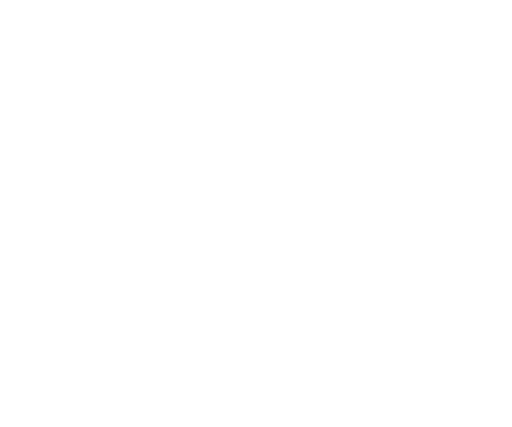
t = 0.00 s
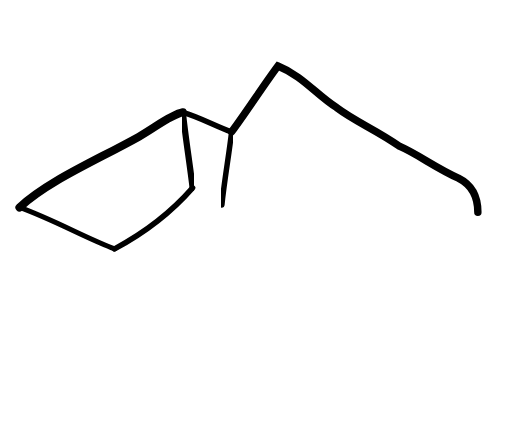
t = 0.55 s
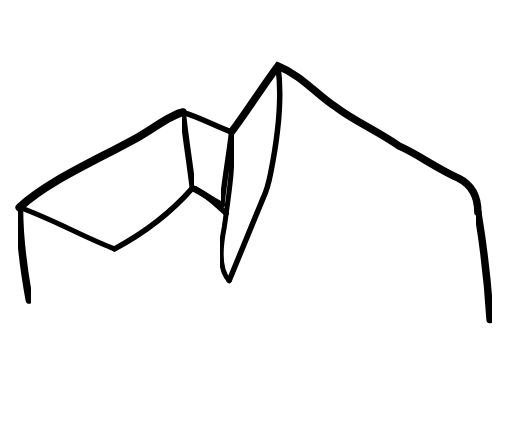
t = 1.11 s
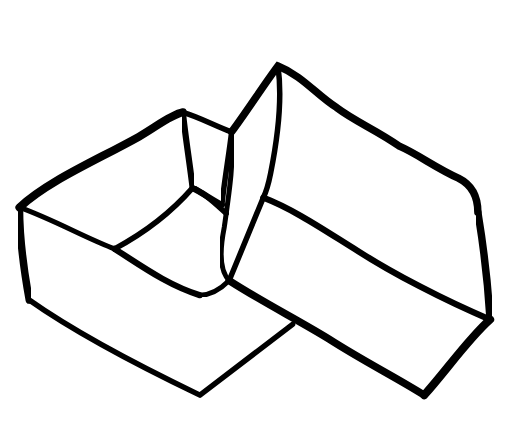
t = 1.68 s
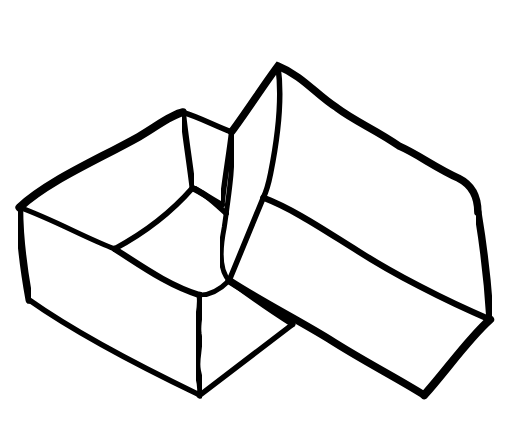
t = 2.14 s
t = 2.75 s: frame unchanged from t = 2.14 s, image omitted

The animated SVG that drew these frames (rendered in a browser with its animation timeline set to each time). Animation: 7 CSS @keyframes rules; one cycle of 3.35 s, repeats indefinitely.

<?xml version="1.0" encoding="UTF-8"?>
<svg xmlns="http://www.w3.org/2000/svg" width="512" height="512" viewBox="0 45 210 175"
 preserveAspectRatio="xMidYMid meet" role="img" aria-labelledby="title desc">
<title id="title">Hand-drawn box loader</title>
<desc id="desc">A black line drawing of the supplied box constructs itself completely, holds, and resets.</desc>
<defs>
  <filter id="ink-rough-a" x="-8%" y="-8%" width="116%" height="116%" color-interpolation-filters="sRGB">
    <feTurbulence type="fractalNoise" baseFrequency="0.018 0.045" numOctaves="1" seed="17" result="noise"/>
    <feDisplacementMap in="SourceGraphic" in2="noise" scale="0.22" xChannelSelector="R" yChannelSelector="G" result="drift"/>
    <feGaussianBlur in="drift" stdDeviation="0.035"/>
  </filter>
  <filter id="ink-rough-b" x="-8%" y="-8%" width="116%" height="116%" color-interpolation-filters="sRGB">
    <feTurbulence type="fractalNoise" baseFrequency="0.065 0.11" numOctaves="2" seed="43" result="noise"/>
    <feDisplacementMap in="SourceGraphic" in2="noise" scale="0.28" xChannelSelector="R" yChannelSelector="B"/>
  </filter>
</defs>
<style>
  .line{fill:none;stroke:#000;stroke-width:2.25;stroke-linecap:round;stroke-linejoin:round;
    stroke-dasharray:300;stroke-dashoffset:300;animation-duration:3.35s;
    animation-iteration-count:infinite;animation-fill-mode:both}
  .fine{stroke-width:2.25}.heavy{stroke-width:3.05}.thinspot{stroke-width:1.55}
  .retrace{stroke-width:1.05;opacity:.82}
  .line:nth-of-type(3n+1){stroke-width:2.05}
  .line:nth-of-type(5n+2){stroke-width:2.55}
  .line.heavy:nth-of-type(4n+1){stroke-width:3.35}
  .line.cornerline{stroke-width:2.25}
  .line.frontseam{stroke-width:2.85}
  .line.lidpeak{stroke-linejoin:miter;stroke-miterlimit:3.5}
  .line.frontlidcorner{stroke-linejoin:miter;stroke-miterlimit:2.2}
  .line{filter:url(#ink-rough-a)}
  .p1{animation-name:d1}.p2{animation-name:d2}.p3{animation-name:d3}
  .p4{animation-name:d4}.p5{animation-name:d5}.p6{animation-name:d6}.p7{animation-name:d7}
  @keyframes d1{0%,2%{stroke-dashoffset:300}15%,100%{stroke-dashoffset:0}}
  @keyframes d2{0%,10%{stroke-dashoffset:300}23%,100%{stroke-dashoffset:0}}
  @keyframes d3{0%,18%{stroke-dashoffset:300}31%,100%{stroke-dashoffset:0}}
  @keyframes d4{0%,26%{stroke-dashoffset:300}39%,100%{stroke-dashoffset:0}}
  @keyframes d5{0%,34%{stroke-dashoffset:300}47%,100%{stroke-dashoffset:0}}
  @keyframes d6{0%,42%{stroke-dashoffset:300}55%,100%{stroke-dashoffset:0}}
  @keyframes d7{0%,50%{stroke-dashoffset:300}64%,100%{stroke-dashoffset:0}}
  @media(prefers-reduced-motion:reduce){.line{animation:none;stroke-dashoffset:0}}
</style>
<g aria-hidden="true">
  <!-- Upper-left flap: irregular outside rim and inward fold -->
  <path class="line heavy p1" d="M8 130 C20 119 39 111 57 101 C64 97 70 92 75 91"/>
  <path class="line p1" d="M75 91 C76 101 78 113 79 122"/>
  <path class="line p2" d="M79 122 C72 130 62 139 47 147"/>
  <path class="line heavy p2" d="M47 147 C36 143 22 135 8 130"/>

  <!-- Rear inset flap -->
  <path class="line p1" d="M75 91 C82 93 89 97 95 99"/>
  <path class="line p2" d="M95 99 C94 108 92 119 91 129"/>
  <path class="line p3" d="M91 129 C87 127 83 124 79 122"/>

  <!-- Tall center fold, traced on both sides -->
  <path class="line heavy lidpeak p2" d="M95 99 C101 91 108 80 114 72 C124 76 130 84 138 89 C146 95 154 98 164 105 C171 108 179 114 188 118 C194 121 196 126 196 132"/>
  <path class="line frontlidcorner p3" d="M114 72 C116 86 114 101 111 116 C110 121 109 124 108 126 L94 160"/>
  <path class="line p3" d="M95 99 C96 111 94 124 92 138 C90 148 90 156 94 160"/>

  <!-- Upper-right flap: scalloped upper contour -->
  <path class="line heavy p4" d="M196 132 C198 144 200 159 201 176"/>

  <!-- Lower-right flap: inner seam, rounded nose, and lower return -->
  <path class="line heavy p5" d="M108 126 C121 131 134 140 147 148 C161 157 182 168 201 176"/>
  <path class="line heavy p5" d="M201 176 C192 184 183 197 174 207"/>
  <path class="line heavy p6" d="M174 207 C163 200 149 193 135 184 C122 176 108 169 94 160"/>

  <!-- Center pocket: complete perimeter -->
  <!-- Left pocket edge already belongs to the upper-left flap; do not redraw it. -->
  <path class="line p3" d="M79 122 C84 124 89 129 92.8 132.5"/>
  <!-- The 95,134–94,160 boundary is already the left edge of the tall fold above. -->
  <path class="line p6" d="M94 160 C90 164 86 166 82 166"/>
  <path class="line p6" d="M82 166 C69 162 58 154 47 147"/>

  <!-- Left body: outside walls and base -->
  <path class="line heavy p4" d="M8 130 C8 142 10 157 12 168"/>
  <path class="line cornerline p6" d="M12 168 C29 180 57 195 82 207 L120 178"/>
  <path class="line frontseam p7" d="M82 166 C83 171 80.4 177 81.3 182 C82.4 187 79.9 192 81 197 C81.8 201 83 204 82 207"/>

  <!-- Bottom inset and its shared seams -->
  <path class="line p7" d="M94 160 C102 166 112 173 120 178"/>
</g>
</svg>
